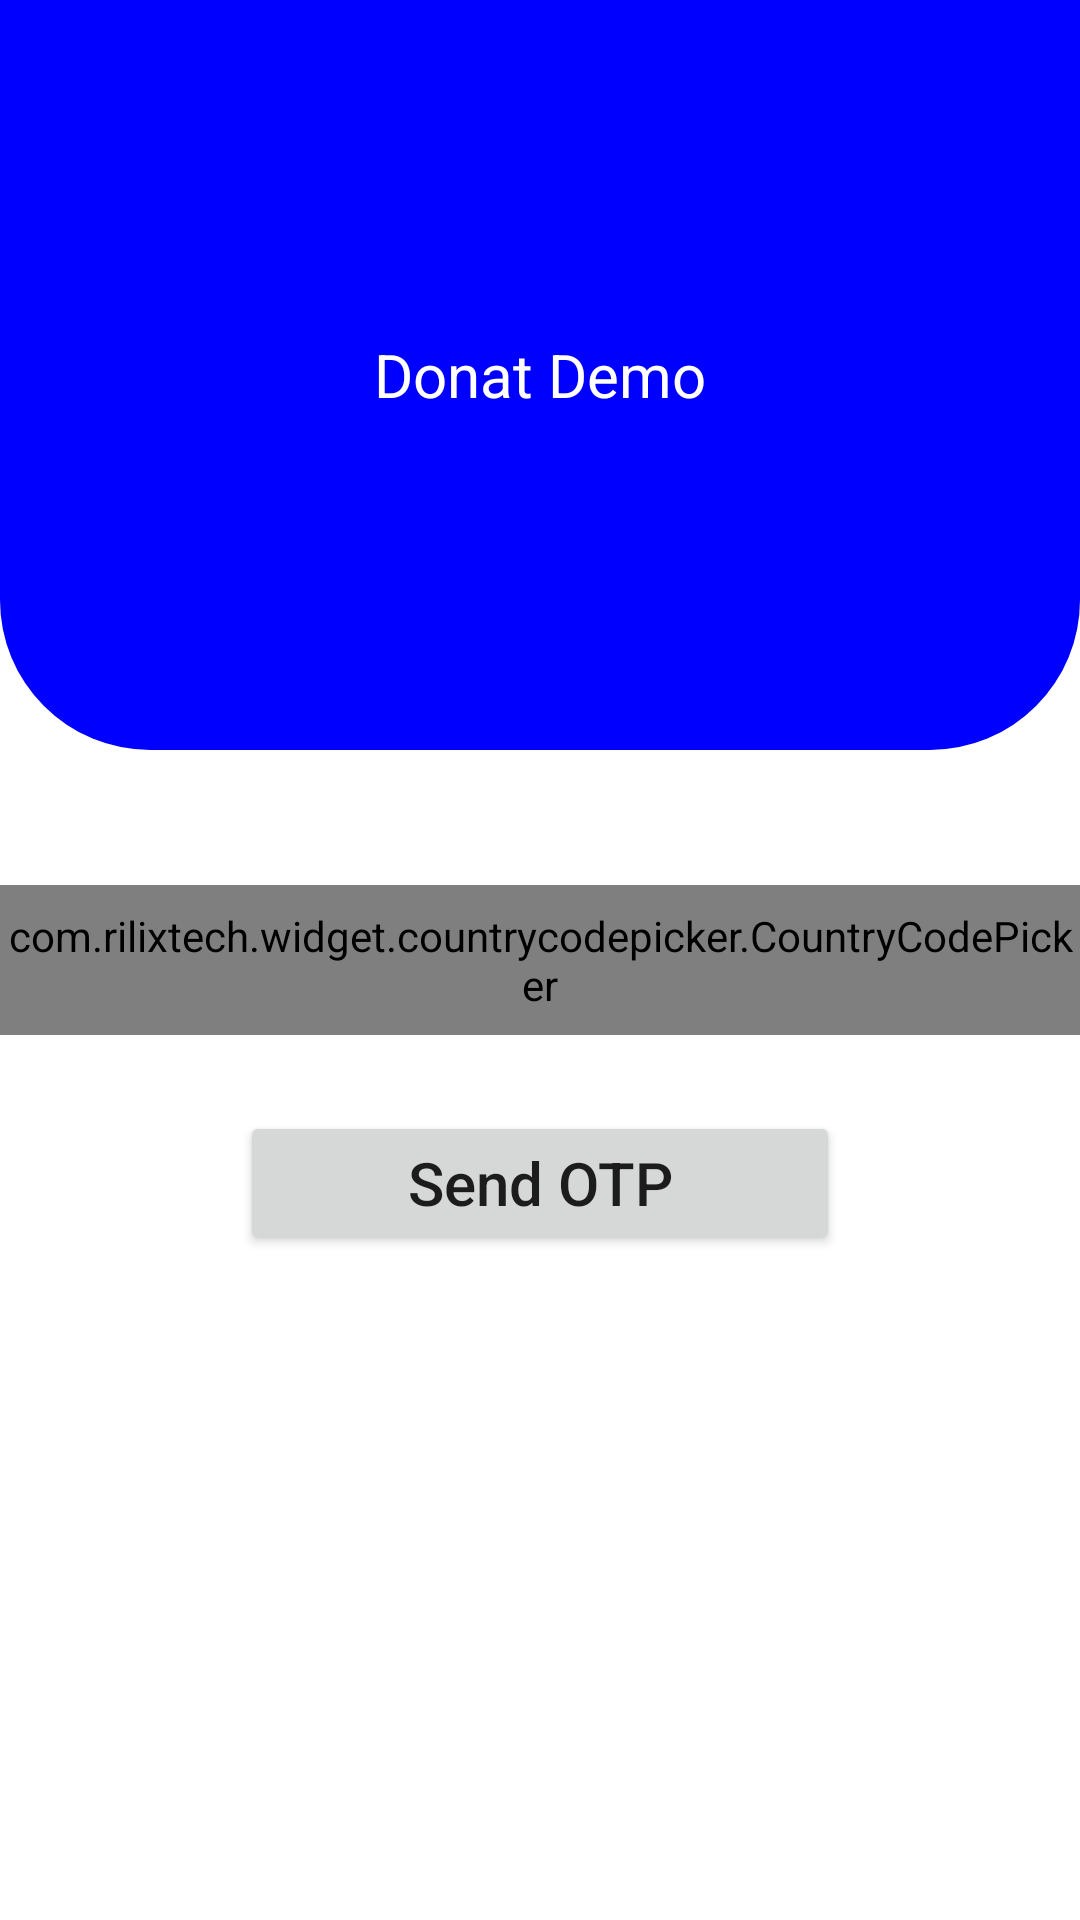

This screen was rendered from an Android layout file. Write that file and the resources it references.
<!-- AndroidManifest.xml: application theme Theme.Donat_demo2 -->
<!-- res/layout/activity_login.xml -->
<?xml version="1.0" encoding="utf-8"?>
<RelativeLayout xmlns:android="http://schemas.android.com/apk/res/android"
    xmlns:app="http://schemas.android.com/apk/res-auto"
    xmlns:tools="http://schemas.android.com/tools"
    android:layout_width="match_parent"
    android:layout_height="match_parent"
    tools:context=".ui.auth.LoginActivity">


    <LinearLayout
        android:id="@+id/l1"
        android:layout_width="match_parent"
        android:layout_height="250dp"
        android:layout_alignParentTop="true"
        android:background="@drawable/circuler_view"
        android:gravity="center">

        <TextView
            android:layout_width="wrap_content"
            android:layout_height="wrap_content"
            android:layout_gravity="center"
            android:gravity="center"
            android:text="Donat Demo"
            android:textAllCaps="false"
            android:textColor="@color/white"
            android:textSize="20sp" />

    </LinearLayout>

    <com.rilixtech.widget.countrycodepicker.CountryCodePicker
        android:id="@+id/id_country_code"
        android:layout_width="wrap_content"
        android:layout_height="50dp"
        android:layout_centerVertical="true"
        android:gravity="center"
        app:ccp_textSize="15sp" />

    <com.google.android.material.textfield.TextInputLayout
        android:id="@+id/id_phone_number_layout"
        style="@style/Widget.MaterialComponents.TextInputLayout.OutlinedBox"
        android:layout_width="match_parent"
        android:layout_height="wrap_content"
        android:layout_centerInParent="true"
        android:layout_marginStart="10dp"
        android:layout_marginEnd="20dp"
        android:layout_toEndOf="@id/id_country_code">

        <com.google.android.material.textfield.TextInputEditText
            android:id="@+id/id_phone_number"
            android:layout_width="match_parent"
            android:layout_height="match_parent"
            android:inputType="number" />

    </com.google.android.material.textfield.TextInputLayout>

    <Button
        android:id="@+id/btn_id_send_otp"
        android:layout_width="200dp"
        android:layout_height="wrap_content"
        android:layout_below="@id/id_phone_number_layout"
        android:layout_centerHorizontal="true"
        android:layout_marginTop="20dp"
        android:text="Send OTP"
        android:textAllCaps="false"
        android:textSize="20sp" />

</RelativeLayout>
<!-- resources referenced by this layout -->
<resources>
  <color name="white">#FFFFFFFF</color>
  <!-- drawable circuler_view (drawable-v24) -->
  <?xml version="1.0" encoding="utf-8"?>
  <shape xmlns:android="http://schemas.android.com/apk/res/android"
      android:shape="rectangle">
  
      <solid android:color="@color/blue" />
      <corners
          android:bottomLeftRadius="50dp"
          android:bottomRightRadius="50dp" />
  </shape>
  <style name="Theme.Donat_demo2" parent="Theme.MaterialComponents.DayNight.DarkActionBar">
          
          <item name="colorPrimary">@color/purple_500</item>
          <item name="colorPrimaryVariant">@color/purple_700</item>
          <item name="colorOnPrimary">@color/white</item>
          
          <item name="colorSecondary">@color/teal_200</item>
          <item name="colorSecondaryVariant">@color/teal_700</item>
          <item name="colorOnSecondary">@color/black</item>
          
          <item name="android:statusBarColor" tools:targetApi="l">?attr/colorPrimaryVariant</item>
          
      </style>
  <color name="blue">#0000ff</color>
  <color name="purple_500">#FF6200EE</color>
  <color name="purple_700">#FF3700B3</color>
  <color name="teal_200">#FF03DAC5</color>
  <color name="teal_700">#FF018786</color>
  <color name="black">#FF000000</color>
</resources>
